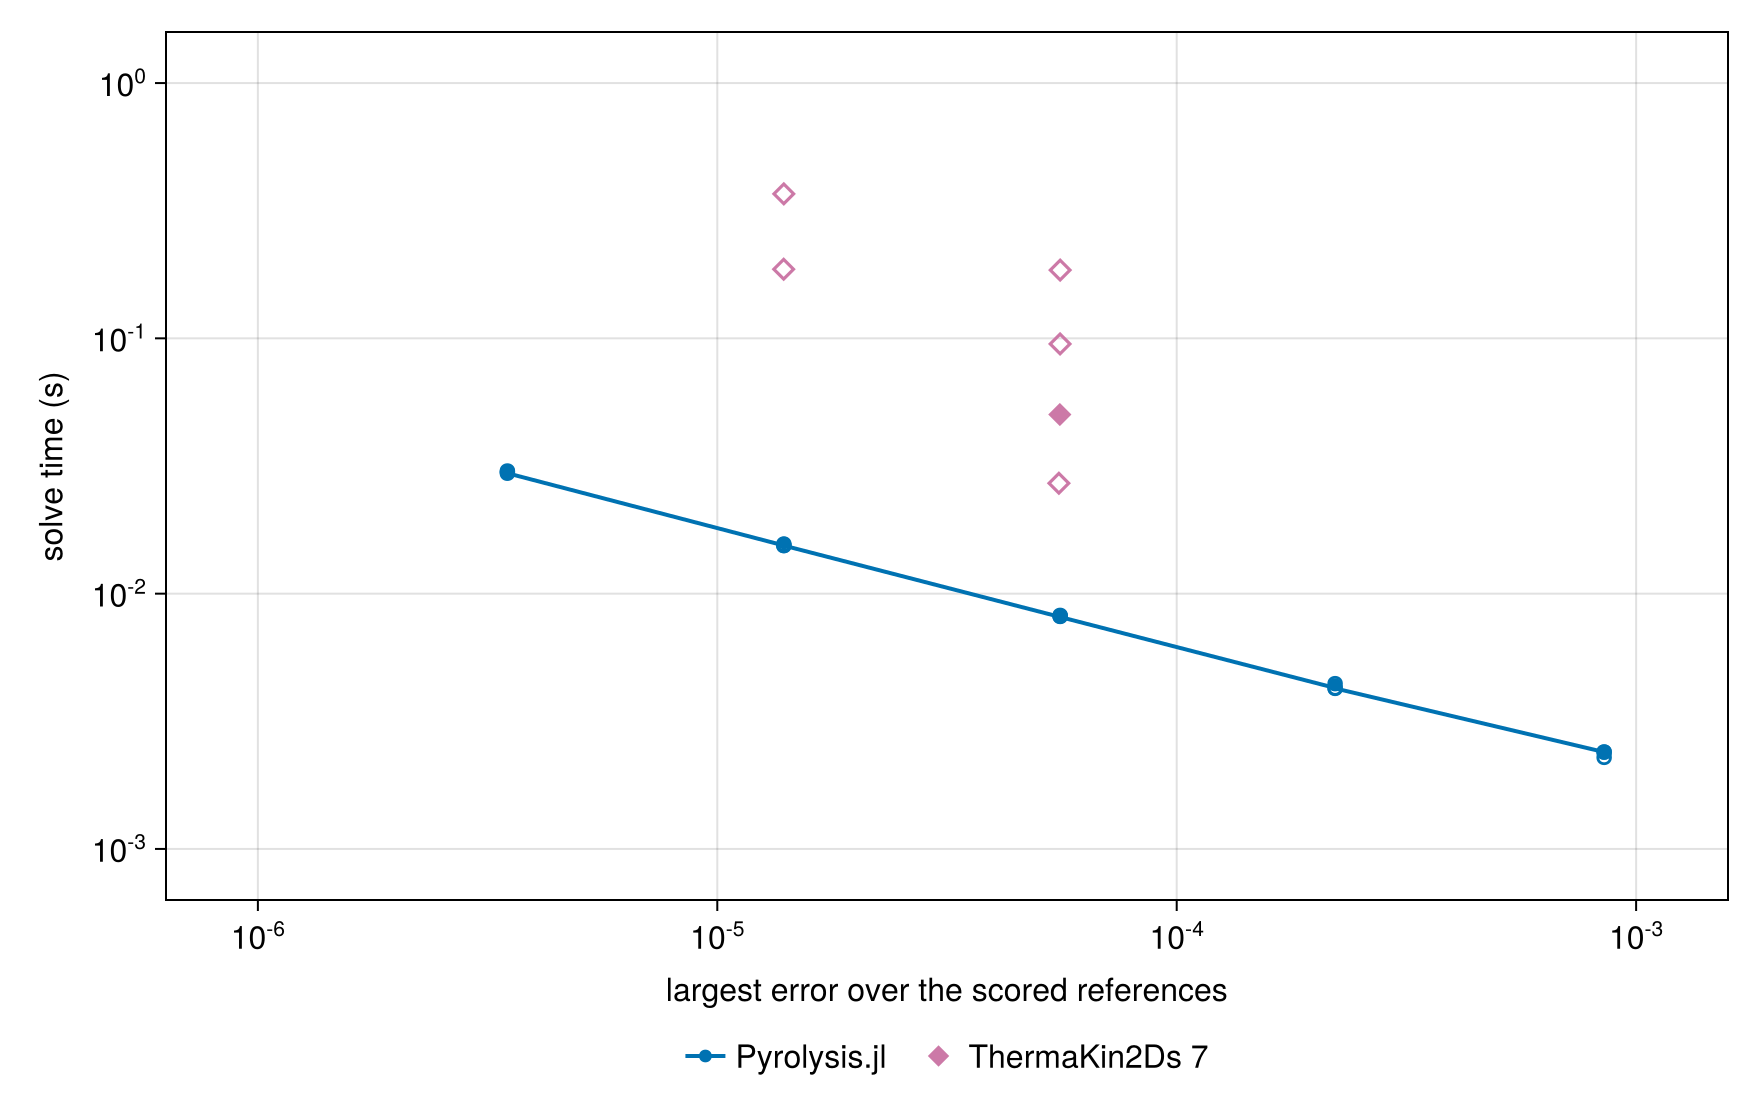

The data file committed next to this chart (first rows):
external run, resolution, external error, external time_s, cheapest external at this accuracy_s, our rung, our time_s, cheapest external/our time
ThermaKin2Ds 7, base, 5.566301121968237e-5, 0.05031, 0.02707, 320, 10× tol, 0.01542, 1.75
ThermaKin2Ds 7, time_double, 5.540301121968044e-5, 0.02707, 0.02707, 320, 10× tol, 0.01542, 1.75
ThermaKin2Ds 7, time_half, 5.573301121968022e-5, 0.09509, 0.02707, 320, 10× tol, 0.01542, 1.75
ThermaKin2Ds 7, time_quarter, 5.575301121967663e-5, 0.1851, 0.02707, 320, 10× tol, 0.01542, 1.75
ThermaKin2Ds 7, space_half, 1.3956319553684593e-5, 0.3681, 0.1865, 640, 1000× tol, 0.02962, 6.3
ThermaKin2Ds 7, refined, 1.3946319553682918e-5, 0.1865, 0.1865, 640, 1000× tol, 0.02962, 6.3
